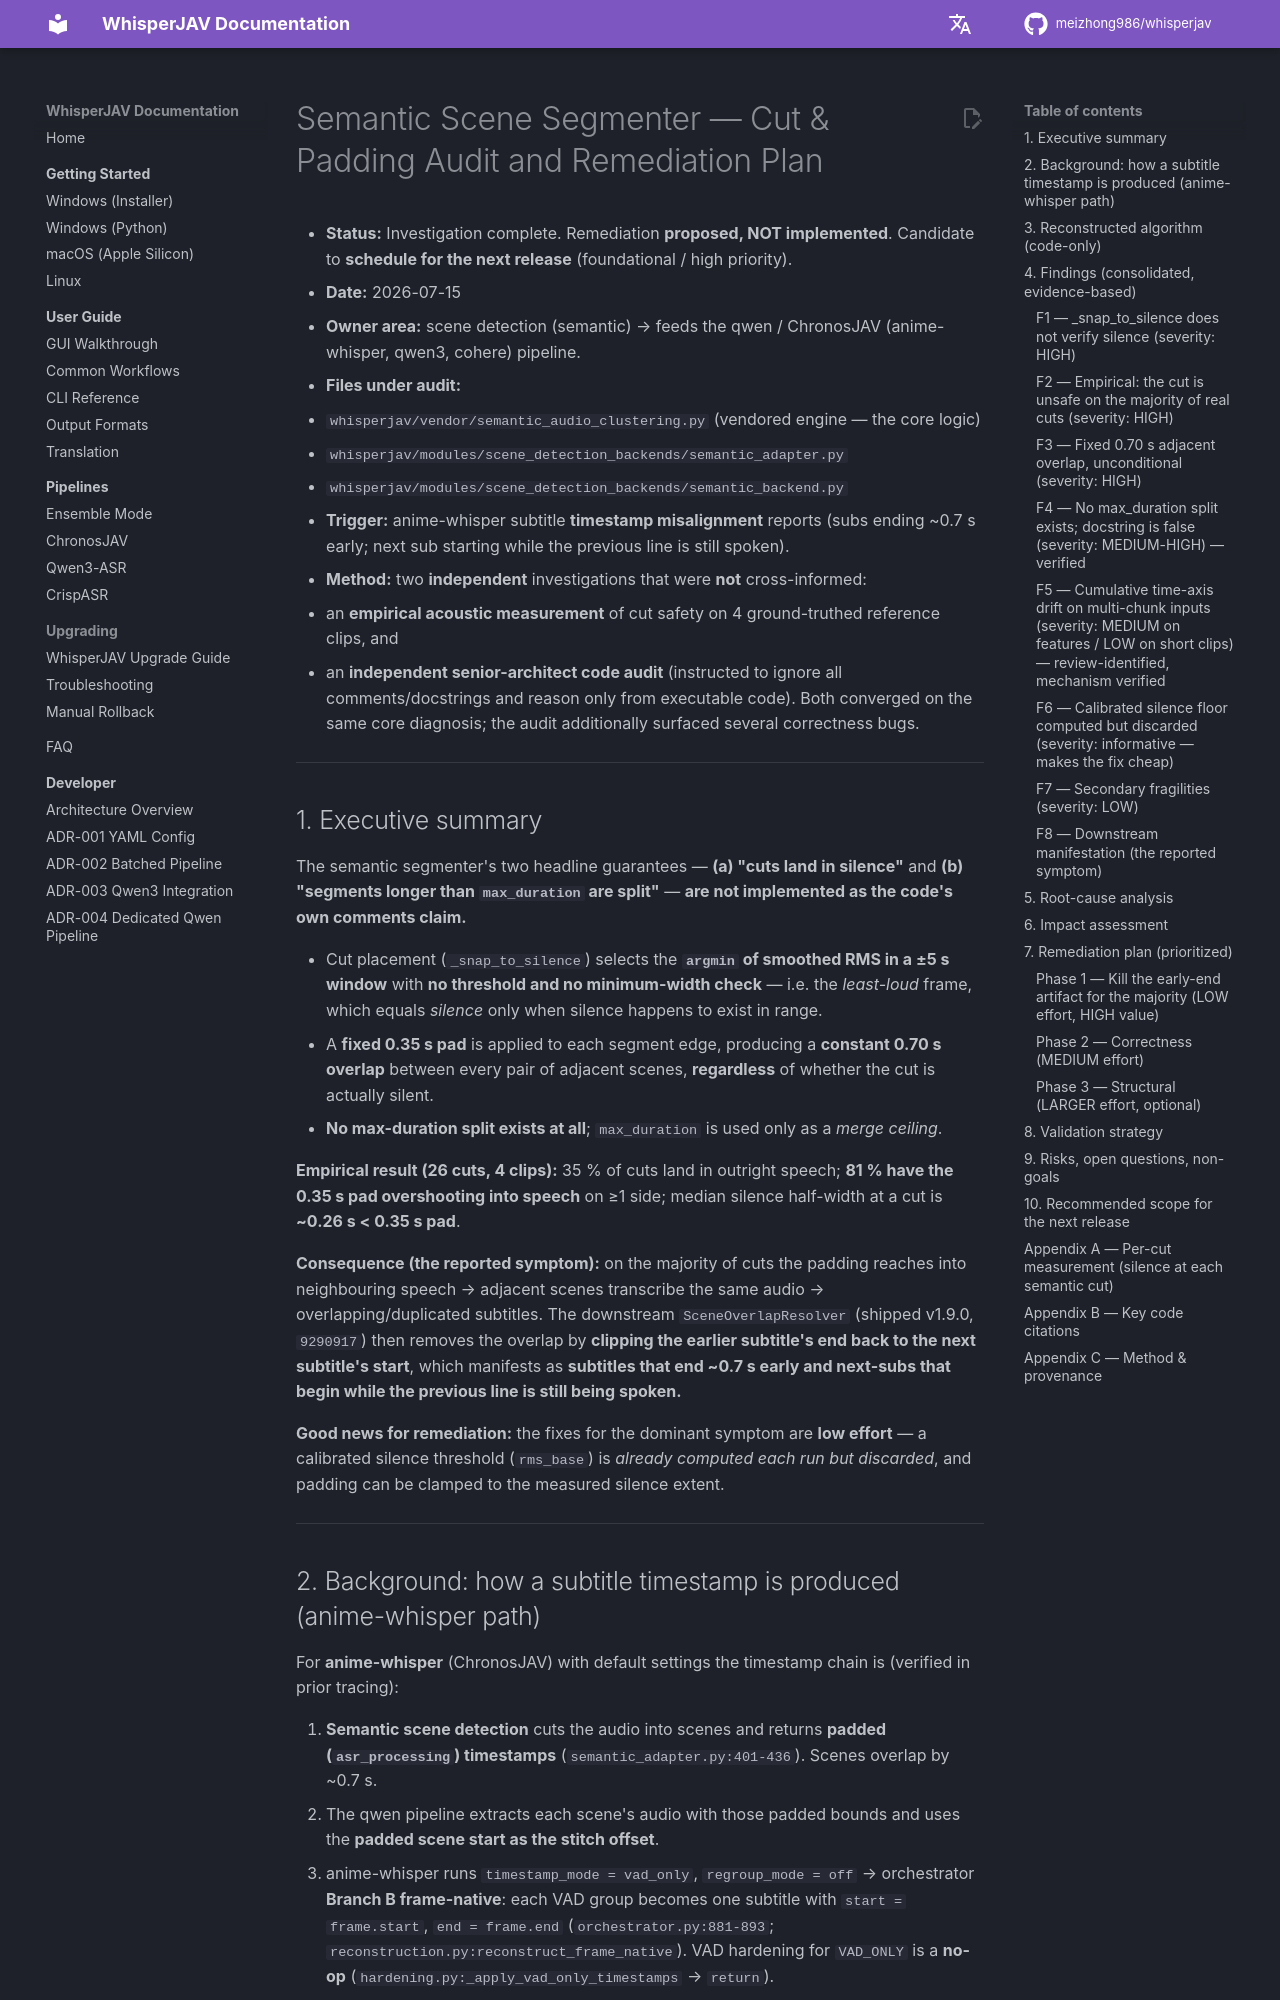

repository: thloml/WhisperJAV · page: architecture/SEMANTIC_SEGMENTER_AUDIT_AND_REMEDIATION/index.html · generator: mkdocs

# Semantic Scene Segmenter — Cut & Padding Audit and Remediation Plan

- **Status:** Investigation complete. Remediation **proposed, NOT implemented**. Candidate to **schedule for the next release** (foundational / high priority).
- **Date:** 2026-07-15
- **Owner area:** scene detection (semantic) → feeds the qwen / ChronosJAV (anime-whisper, qwen3, cohere) pipeline.
- **Files under audit:**
  - `whisperjav/vendor/semantic_audio_clustering.py` (vendored engine — the core logic)
  - `whisperjav/modules/scene_detection_backends/semantic_adapter.py`
  - `whisperjav/modules/scene_detection_backends/semantic_backend.py`
- **Trigger:** anime-whisper subtitle **timestamp misalignment** reports (subs ending ~0.7 s early; next sub starting while the previous line is still spoken).
- **Method:** two **independent** investigations that were **not** cross-informed:
  1. an **empirical acoustic measurement** of cut safety on 4 ground-truthed reference clips, and
  2. an **independent senior-architect code audit** (instructed to ignore all comments/docstrings and reason only from executable code).
  Both converged on the same core diagnosis; the audit additionally surfaced several correctness bugs.

---

## 1. Executive summary

The semantic segmenter's two headline guarantees — **(a) "cuts land in silence"** and **(b) "segments longer than `max_duration` are split"** — **are not implemented as the code's own comments claim.**

- Cut placement (`_snap_to_silence`) selects the **`argmin` of smoothed RMS in a ±5 s window** with **no threshold and no minimum-width check** — i.e. the *least-loud* frame, which equals *silence* only when silence happens to exist in range.
- A **fixed 0.35 s pad** is applied to each segment edge, producing a **constant 0.70 s overlap** between every pair of adjacent scenes, **regardless** of whether the cut is actually silent.
- **No max-duration split exists at all**; `max_duration` is used only as a *merge ceiling*.

**Empirical result (26 cuts, 4 clips):** 35 % of cuts land in outright speech; **81 % have the 0.35 s pad overshooting into speech** on ≥1 side; median silence half-width at a cut is **~0.26 s < 0.35 s pad**.

**Consequence (the reported symptom):** on the majority of cuts the padding reaches into neighbouring speech → adjacent scenes transcribe the same audio → overlapping/duplicated subtitles. The downstream `SceneOverlapResolver` (shipped v1.9.0, `9290917`) then removes the overlap by **clipping the earlier subtitle's end back to the next subtitle's start**, which manifests as **subtitles that end ~0.7 s early and next-subs that begin while the previous line is still being spoken.**

**Good news for remediation:** the fixes for the dominant symptom are **low effort** — a calibrated silence threshold (`rms_base`) is *already computed each run but discarded*, and padding can be clamped to the measured silence extent.

---
